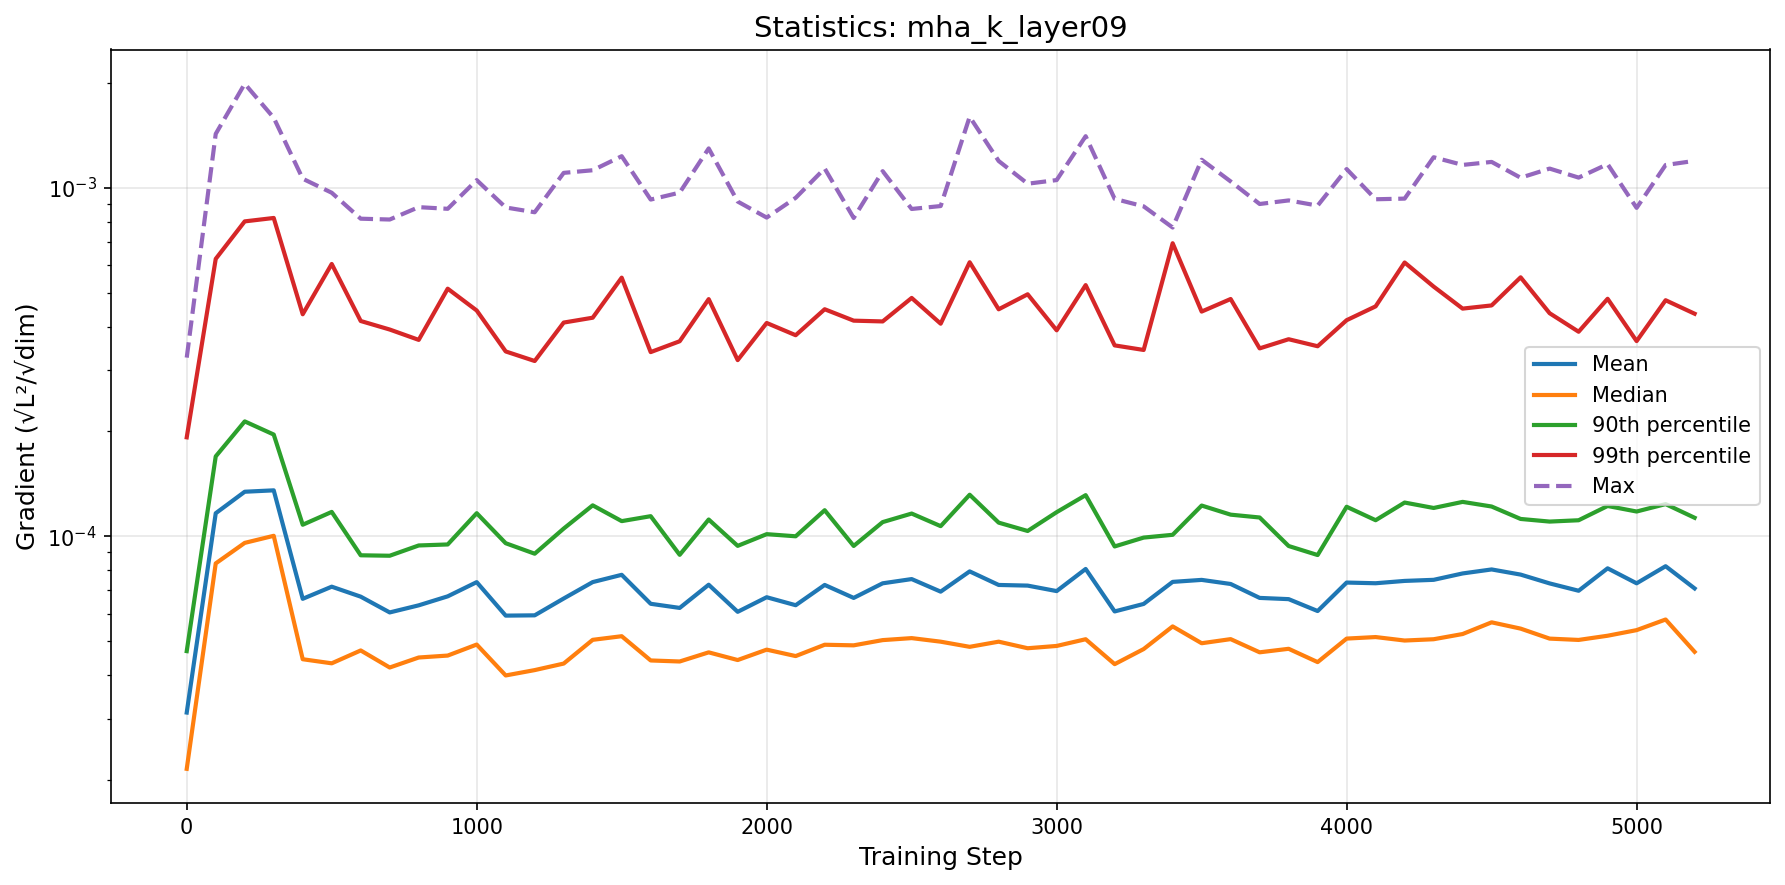

The table this chart was drawn from, first rows:
step, mean, median, p90, p99, max
0, 3.120871161321759e-05, 2.1514264517463744e-05, 4.6836726323817846e-05, 0.0001924, 0.0003259
100, 0.0001165, 8.363740562344901e-05, 0.0001697, 0.0006259, 0.00143
200, 0.0001343, 9.578434401191771e-05, 0.0002138, 0.000802, 0.001992
300, 0.0001356, 0.0001004, 0.000196, 0.0008203, 0.001591
400, 6.618289885551576e-05, 4.439484837348573e-05, 0.000108, 0.0004341, 0.001063
500, 7.170844960313616e-05, 4.321089363656938e-05, 0.0001175, 0.0006052, 0.000969
600, 6.71332153530102e-05, 4.704640377894975e-05, 8.824562610243444e-05, 0.0004152, 0.0008164
700, 6.048795604840507e-05, 4.202990749035962e-05, 8.798318958724848e-05, 0.0003924, 0.0008119
800, 6.339275925881793e-05, 4.4903332309331745e-05, 9.416648535989222e-05, 0.0003665, 0.0008811
900, 6.72779277053337e-05, 4.548160723061301e-05, 9.479785221628843e-05, 0.000514, 0.0008715
1000, 7.389622431475118e-05, 4.891840035270434e-05, 0.0001166, 0.000445, 0.001054
1100, 5.922690023396626e-05, 3.988002754340414e-05, 9.556904697092249e-05, 0.0003395, 0.0008793
1200, 5.933738177787973e-05, 4.1316725400974974e-05, 8.917091909097507e-05, 0.0003187, 0.0008519
1300, 6.63208096440826e-05, 4.314156285545323e-05, 0.0001053, 0.0004109, 0.001105
1400, 7.391479866214468e-05, 5.046835394750815e-05, 0.0001228, 0.0004243, 0.001124
1500, 7.756164495731355e-05, 5.169031646801159e-05, 0.0001106, 0.0005528, 0.001234
1600, 6.404274384408382e-05, 4.403477760206442e-05, 0.0001143, 0.000338, 0.0009264
1700, 6.231804437817345e-05, 4.373645788291469e-05, 8.8515187962912e-05, 0.0003632, 0.0009699
1800, 7.263852591421482e-05, 4.645940498448908e-05, 0.0001118, 0.0004797, 0.001299
1900, 6.0731087394572114e-05, 4.4158039600006305e-05, 9.391148341819644e-05, 0.0003206, 0.0009144
2000, 6.688036387458851e-05, 4.729956162918825e-05, 0.0001015, 0.0004098, 0.0008224
2100, 6.344330453345037e-05, 4.5330165448831394e-05, 0.0001001, 0.0003779, 0.0009371
2200, 7.25412567277317e-05, 4.88563073304249e-05, 0.0001189, 0.0004487, 0.001138
2300, 6.657641345242382e-05, 4.866359995503444e-05, 9.386016681673936e-05, 0.0004161, 0.0008203
2400, 7.332592479514233e-05, 5.0375110731692985e-05, 0.0001099, 0.000414, 0.001118
2500, 7.540676427453263e-05, 5.104432420921512e-05, 0.0001163, 0.0004835, 0.0008706
2600, 6.939511684578292e-05, 4.98552526551066e-05, 0.000107, 0.0004078, 0.0008876
2700, 7.933545371940909e-05, 4.818760680791456e-05, 0.0001317, 0.0006121, 0.001601
2800, 7.253327051159886e-05, 4.985782470612321e-05, 0.0001095, 0.0004486, 0.001195
2900, 7.222293888275999e-05, 4.77384019177407e-05, 0.0001036, 0.0004953, 0.001029
3000, 6.96535812707566e-05, 4.8468373279320076e-05, 0.0001173, 0.0003904, 0.001054
3100, 8.06158063326734e-05, 5.0667151299421676e-05, 0.0001313, 0.0005263, 0.001408
3200, 6.0886154770400935e-05, 4.297430859878659e-05, 9.355850343126803e-05, 0.0003533, 0.0009308
3300, 6.397975482030915e-05, 4.7480431021540426e-05, 9.919390940922312e-05, 0.0003428, 0.0008858
3400, 7.401870289669432e-05, 5.51513148820959e-05, 0.000101, 0.0006941, 0.00077
3500, 7.500257258641341e-05, 4.9343630962539464e-05, 0.0001226, 0.0004419, 0.001205
3600, 7.299992062570482e-05, 5.0702619773801416e-05, 0.0001154, 0.0004801, 0.001044
3700, 6.658302141460126e-05, 4.6470722736557946e-05, 0.0001133, 0.0003464, 0.0008997
3800, 6.604189705683439e-05, 4.756410817208234e-05, 9.382783100591041e-05, 0.0003681, 0.0009212
3900, 6.104789206773376e-05, 4.355774217401631e-05, 8.838422509143129e-05, 0.0003514, 0.0008901
4000, 7.369008658741905e-05, 5.0885279051726684e-05, 0.0001216, 0.0004174, 0.001133
4100, 7.335555562804075e-05, 5.140212851983961e-05, 0.0001113, 0.0004573, 0.0009283
4200, 7.449679913662521e-05, 5.023558151151519e-05, 0.000125, 0.0006112, 0.0009322
4300, 7.50317127682365e-05, 5.066539051767904e-05, 0.0001206, 0.0005212, 0.001225
4400, 7.826767626539777e-05, 5.2442785090534016e-05, 0.0001256, 0.0004506, 0.001165
4500, 8.036557414925483e-05, 5.6654977015568875e-05, 0.0001218, 0.0004602, 0.001188
4600, 7.7673974644199e-05, 5.43501773790922e-05, 0.0001122, 0.0005541, 0.00107
4700, 7.327965426640048e-05, 5.087590398034081e-05, 0.0001103, 0.0004371, 0.001137
4800, 6.9806473504741e-05, 5.043315832153894e-05, 0.0001112, 0.0003867, 0.001071
4900, 8.096091546860862e-05, 5.1852994147338904e-05, 0.0001222, 0.0004808, 0.001171
5000, 7.332950769978197e-05, 5.3809795645065606e-05, 0.0001179, 0.0003635, 0.0008768
5100, 8.209831143091151e-05, 5.772384974989109e-05, 0.0001238, 0.0004762, 0.001164
5200, 7.088997529081098e-05, 4.66254168713931e-05, 0.0001131, 0.0004356, 0.001196
